Image classification data set "CitrusLeafPathology-14-Aug" (Aurelia-Maris-Crystalthrone/YouKang on GitHub). Class labels (14): anthracnose, bacterial blight, black spot, citrus canker, citrus mite, curl leaf, curl virus, deficiency leaf, dry leaf, greening, healthy, melanose, sooty mould, spider mite.

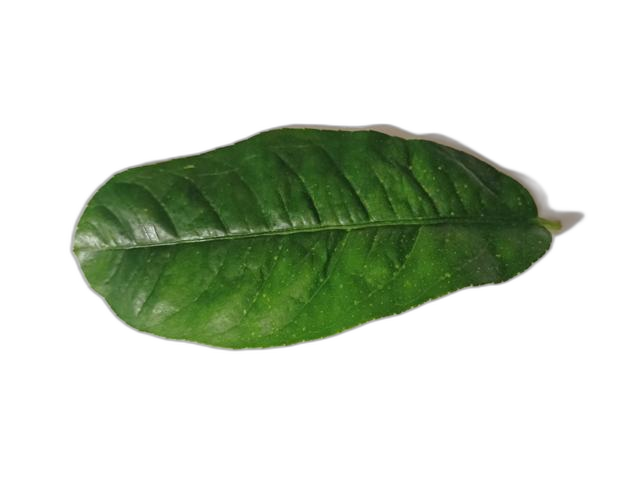
Label: healthy

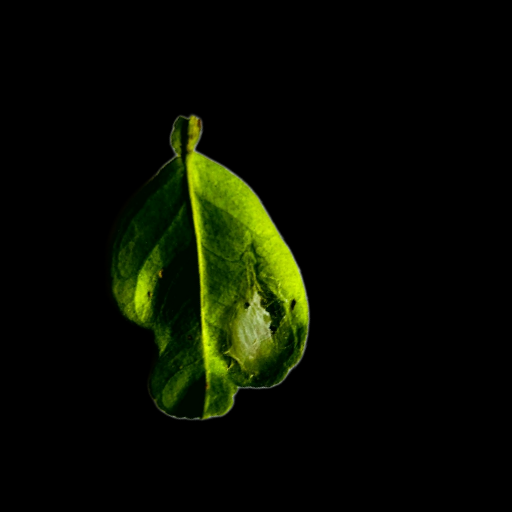
Label: spider mite

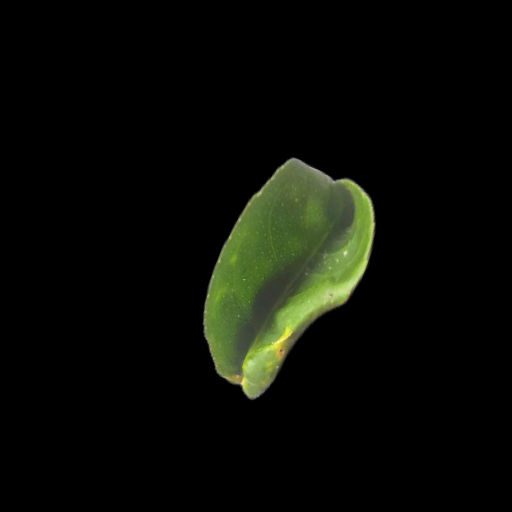
Label: curl leaf

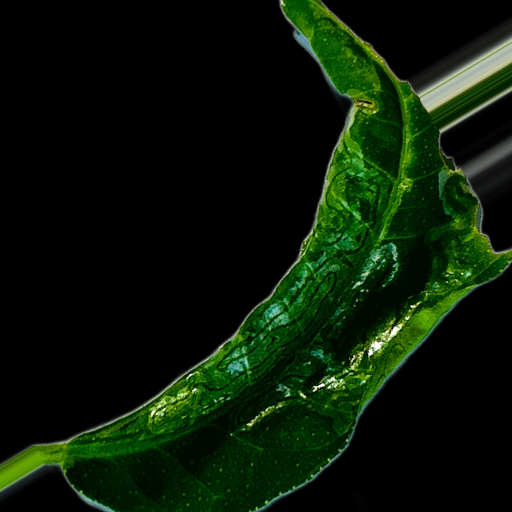
Label: curl virus

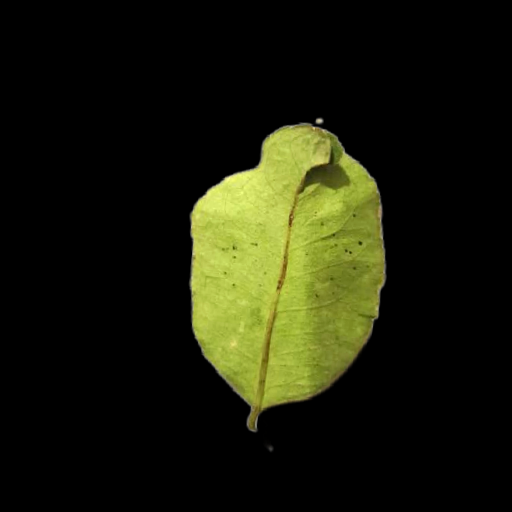
Label: melanose

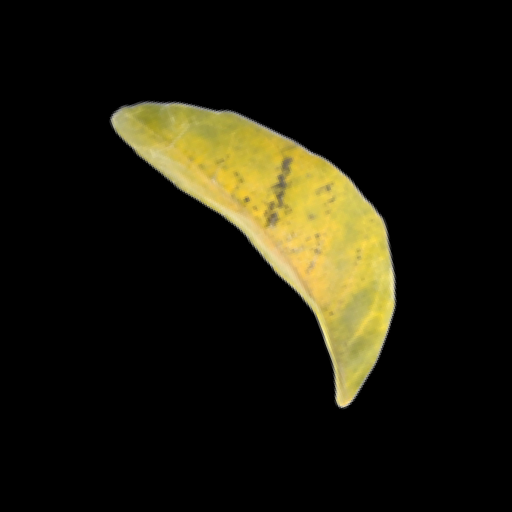
Label: greening
